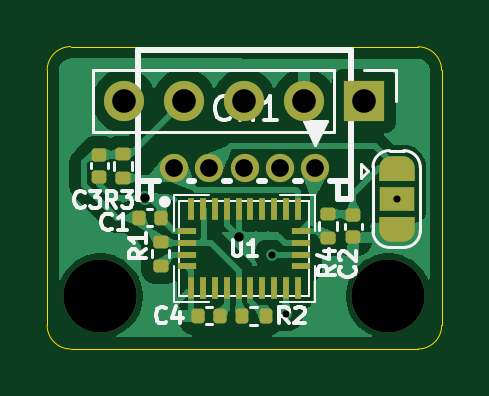
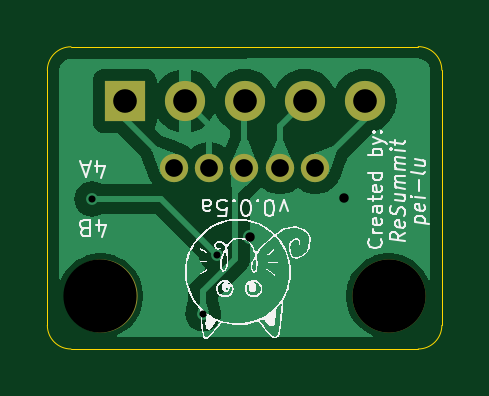
Circuit board: 11 layer files. Board 16.7 x 12.8 mm.
- bottom_copper: uSlime_BNO085_Module-B_Cu.gbl (20085 bytes)
- bottom_mask: uSlime_BNO085_Module-B_Mask.gbs (967 bytes)
- paste: uSlime_BNO085_Module-B_Paste.gbp (543 bytes)
- bottom_silk: uSlime_BNO085_Module-B_Silkscreen.gbo (80400 bytes)
- outline: uSlime_BNO085_Module-Edge_Cuts.gm1 (1088 bytes)
- top_copper: uSlime_BNO085_Module-F_Cu.gtl (43066 bytes)
- top_mask: uSlime_BNO085_Module-F_Mask.gts (4346 bytes)
- paste: uSlime_BNO085_Module-F_Paste.gtp (2938 bytes)
- top_silk: uSlime_BNO085_Module-F_Silkscreen.gto (18100 bytes)
- drill: uSlime_BNO085_Module-NPTH.drl (406 bytes)
- drill: uSlime_BNO085_Module-PTH.drl (776 bytes)

=== bottom_copper: uSlime_BNO085_Module-B_Cu.gbl (20085 bytes, source omitted) ===
=== bottom_mask: uSlime_BNO085_Module-B_Mask.gbs ===
G04 #@! TF.GenerationSoftware,KiCad,Pcbnew,8.0.5-8.0.5-0~ubuntu22.04.1*
G04 #@! TF.CreationDate,2024-10-21T19:29:15-07:00*
G04 #@! TF.ProjectId,uSlime_BNO085_Module,75536c69-6d65-45f4-924e-4f3038355f4d,rev?*
G04 #@! TF.SameCoordinates,Original*
G04 #@! TF.FileFunction,Soldermask,Bot*
G04 #@! TF.FilePolarity,Negative*
%FSLAX46Y46*%
G04 Gerber Fmt 4.6, Leading zero omitted, Abs format (unit mm)*
G04 Created by KiCad (PCBNEW 8.0.5-8.0.5-0~ubuntu22.04.1) date 2024-10-21 19:29:15*
%MOMM*%
%LPD*%
G01*
G04 APERTURE LIST*
%ADD10R,1.700000X1.700000*%
%ADD11O,1.700000X1.700000*%
%ADD12C,3.100000*%
%ADD13C,1.200000*%
G04 APERTURE END LIST*
D10*
X114075000Y-91650000D03*
D11*
X111535000Y-91650000D03*
X108995000Y-91650000D03*
X106455000Y-91650000D03*
X103915000Y-91650000D03*
D12*
X115100000Y-99900000D03*
D13*
X112005000Y-94500000D03*
X110505000Y-94500000D03*
X109005000Y-94500000D03*
X107505000Y-94500000D03*
X106005000Y-94500000D03*
D12*
X102900000Y-99900000D03*
M02*

=== paste: uSlime_BNO085_Module-B_Paste.gbp ===
G04 #@! TF.GenerationSoftware,KiCad,Pcbnew,8.0.5-8.0.5-0~ubuntu22.04.1*
G04 #@! TF.CreationDate,2024-10-21T19:29:15-07:00*
G04 #@! TF.ProjectId,uSlime_BNO085_Module,75536c69-6d65-45f4-924e-4f3038355f4d,rev?*
G04 #@! TF.SameCoordinates,Original*
G04 #@! TF.FileFunction,Paste,Bot*
G04 #@! TF.FilePolarity,Positive*
%FSLAX46Y46*%
G04 Gerber Fmt 4.6, Leading zero omitted, Abs format (unit mm)*
G04 Created by KiCad (PCBNEW 8.0.5-8.0.5-0~ubuntu22.04.1) date 2024-10-21 19:29:15*
%MOMM*%
%LPD*%
G01*
G04 APERTURE LIST*
G04 APERTURE END LIST*
M02*

=== bottom_silk: uSlime_BNO085_Module-B_Silkscreen.gbo (80400 bytes, source omitted) ===
=== outline: uSlime_BNO085_Module-Edge_Cuts.gm1 ===
G04 #@! TF.GenerationSoftware,KiCad,Pcbnew,8.0.5-8.0.5-0~ubuntu22.04.1*
G04 #@! TF.CreationDate,2024-10-21T19:29:15-07:00*
G04 #@! TF.ProjectId,uSlime_BNO085_Module,75536c69-6d65-45f4-924e-4f3038355f4d,rev?*
G04 #@! TF.SameCoordinates,Original*
G04 #@! TF.FileFunction,Profile,NP*
%FSLAX46Y46*%
G04 Gerber Fmt 4.6, Leading zero omitted, Abs format (unit mm)*
G04 Created by KiCad (PCBNEW 8.0.5-8.0.5-0~ubuntu22.04.1) date 2024-10-21 19:29:15*
%MOMM*%
%LPD*%
G01*
G04 APERTURE LIST*
G04 #@! TA.AperFunction,Profile*
%ADD10C,0.050000*%
G04 #@! TD*
G04 APERTURE END LIST*
D10*
X116349993Y-89357107D02*
X101650000Y-89350000D01*
X101650000Y-102150000D02*
X116350000Y-102150000D01*
X117350000Y-101150000D02*
X117349993Y-90357107D01*
X100650000Y-90350000D02*
G75*
G02*
X101650000Y-89350000I1000000J0D01*
G01*
X100650000Y-90350000D02*
X100650000Y-101150000D01*
X101650000Y-102150000D02*
G75*
G02*
X100650000Y-101150000I0J1000000D01*
G01*
X116349993Y-89357107D02*
G75*
G02*
X117349993Y-90357107I7J-999993D01*
G01*
X117350000Y-101150000D02*
G75*
G02*
X116350000Y-102150000I-1000000J0D01*
G01*
M02*

=== top_copper: uSlime_BNO085_Module-F_Cu.gtl (43066 bytes, source omitted) ===
=== top_mask: uSlime_BNO085_Module-F_Mask.gts (4346 bytes, source withheld) ===
=== paste: uSlime_BNO085_Module-F_Paste.gtp (2938 bytes, source withheld) ===
=== top_silk: uSlime_BNO085_Module-F_Silkscreen.gto (18100 bytes, source omitted) ===
=== drill: uSlime_BNO085_Module-NPTH.drl ===
M48
; DRILL file {KiCad 8.0.5-8.0.5-0~ubuntu22.04.1} date 2024-10-21T19:29:18-0700
; FORMAT={-:-/ absolute / inch / decimal}
; #@! TF.CreationDate,2024-10-21T19:29:18-07:00
; #@! TF.GenerationSoftware,Kicad,Pcbnew,8.0.5-8.0.5-0~ubuntu22.04.1
; #@! TF.FileFunction,NonPlated,1,2,NPTH
FMAT,2
INCH
; #@! TA.AperFunction,NonPlated,NPTH,ComponentDrill
T1C0.1220
%
G90
G05
T1
X4.0512Y-3.9331
X4.5315Y-3.9331
M30

=== drill: uSlime_BNO085_Module-PTH.drl ===
M48
; DRILL file {KiCad 8.0.5-8.0.5-0~ubuntu22.04.1} date 2024-10-21T19:29:18-0700
; FORMAT={-:-/ absolute / inch / decimal}
; #@! TF.CreationDate,2024-10-21T19:29:18-07:00
; #@! TF.GenerationSoftware,Kicad,Pcbnew,8.0.5-8.0.5-0~ubuntu22.04.1
; #@! TF.FileFunction,Plated,1,2,PTH
FMAT,2
INCH
; #@! TA.AperFunction,Plated,PTH,ViaDrill
T1C0.0118
; #@! TA.AperFunction,Plated,PTH,ViaDrill
T2C0.0157
; #@! TA.AperFunction,Plated,PTH,ComponentDrill
T3C0.0295
; #@! TA.AperFunction,Plated,PTH,ComponentDrill
T4C0.0394
%
G90
G05
T1
X4.3375Y-3.8643
X4.3602Y-3.9626
X4.5453Y-3.7717
T2
X4.126Y-3.7697
X4.2816Y-3.8346
T3
X4.1734Y-3.7205
X4.2325Y-3.7205
X4.2915Y-3.7205
X4.3506Y-3.7205
X4.4096Y-3.7205
T4
X4.0911Y-3.6083
X4.1911Y-3.6083
X4.2911Y-3.6083
X4.3911Y-3.6083
X4.4911Y-3.6083
M30

